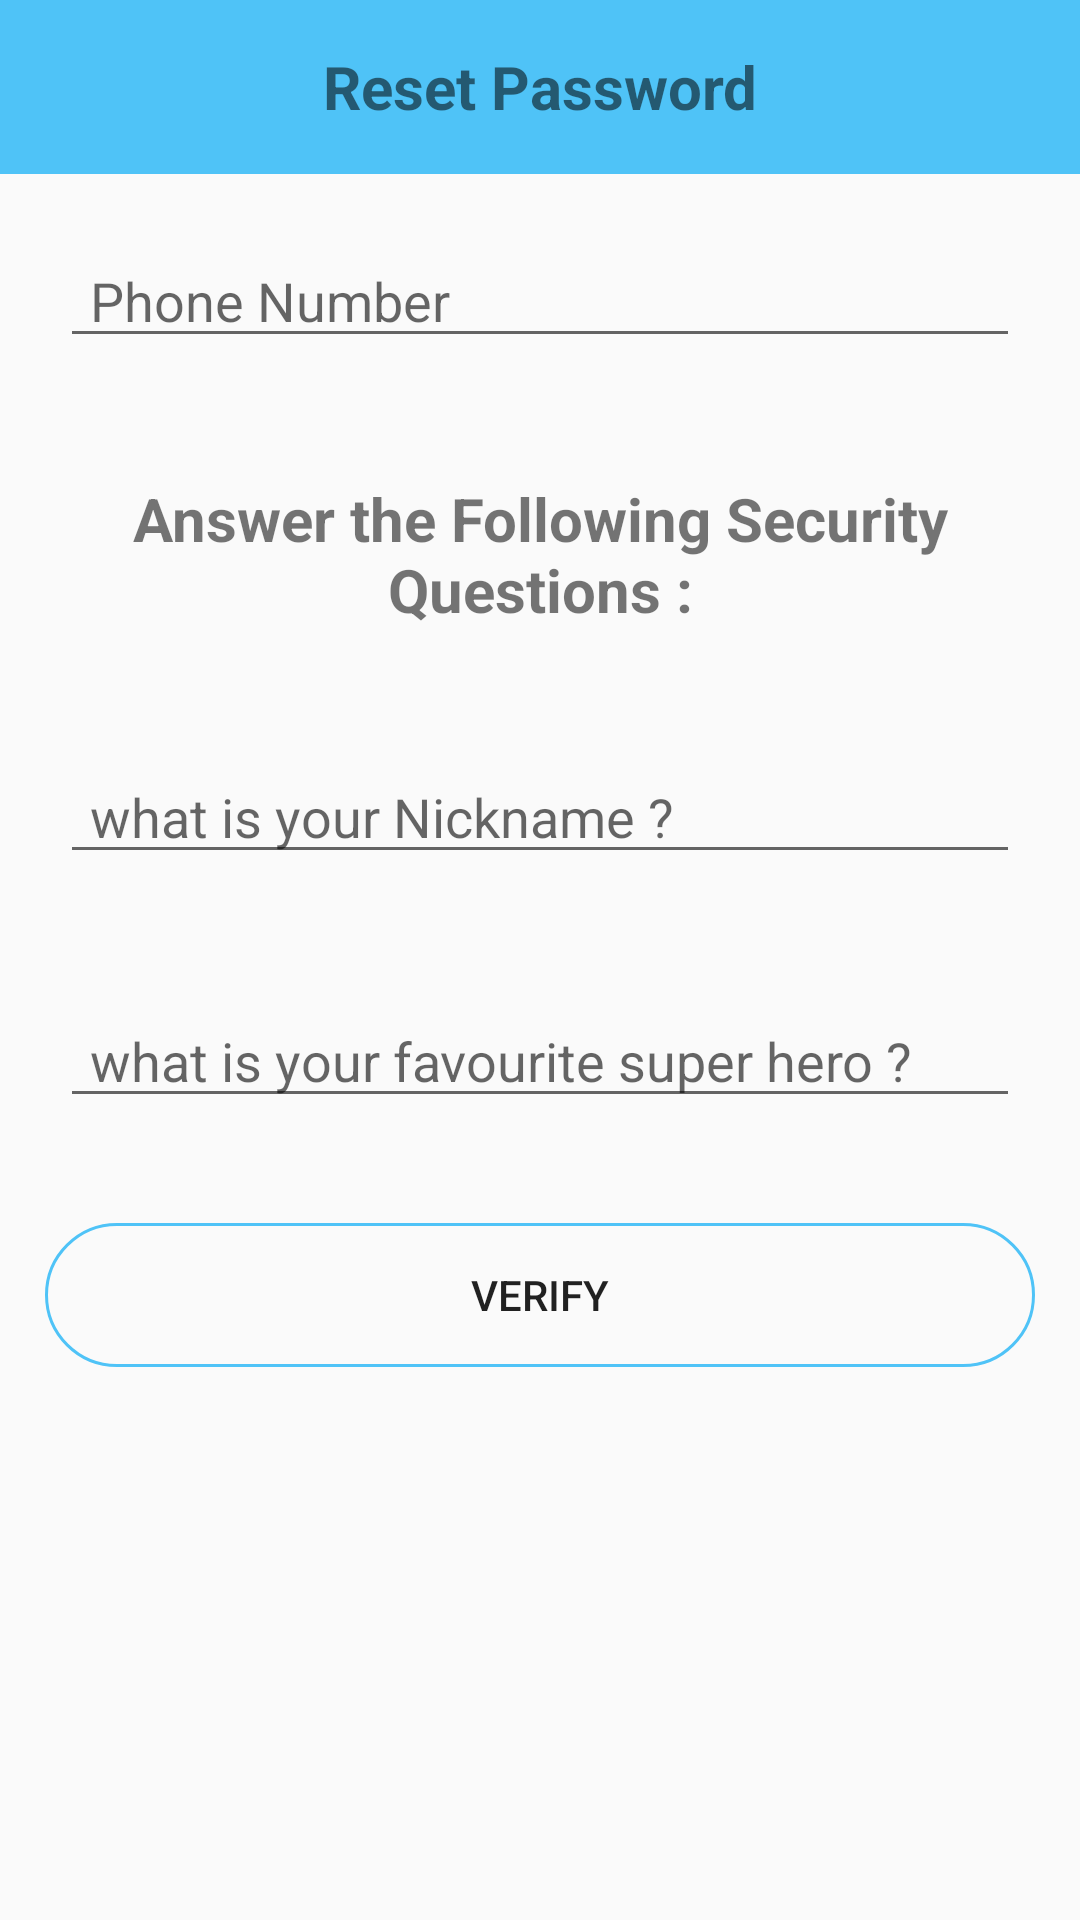

Android layout source for this screen:
<!-- AndroidManifest.xml: application theme AppTheme -->
<!-- res/layout/activity_reset_password.xml -->
<?xml version="1.0" encoding="utf-8"?>
<LinearLayout xmlns:android="http://schemas.android.com/apk/res/android"
    xmlns:app="http://schemas.android.com/apk/res-auto"
    xmlns:tools="http://schemas.android.com/tools"
    android:orientation="vertical"
    android:layout_width="match_parent"
    android:layout_height="match_parent"
    tools:context=".Buyers.ResetPasswordActivity">

    <LinearLayout
        android:layout_width="match_parent"
        android:layout_height="58dp"
        android:background="@color/colorPrimary"
        android:gravity="center"
        android:orientation="vertical"
        android:padding="8dp"
        app:layout_constraintBottom_toBottomOf="parent"
        app:layout_constraintEnd_toEndOf="parent"
        app:layout_constraintStart_toStartOf="parent"
        app:layout_constraintTop_toTopOf="parent"
        app:layout_constraintVertical_bias="0.0">

        <TextView
            android:id="@+id/page_title"
            android:layout_width="match_parent"
            android:layout_height="wrap_content"
            android:text="Reset Password"
            android:gravity="center"
            android:textSize="20sp"
            android:textStyle="bold"
            />


    </LinearLayout>

    <EditText
        android:id="@+id/question_Phone"
        android:layout_width="match_parent"
        android:layout_height="wrap_content"
        android:ems="10"
        android:layout_margin="20dp"
        android:hint="Phone Number"
        android:paddingStart="10dp"
        android:inputType="phone" />

    <TextView
        android:id="@+id/question_title"
        android:layout_width="match_parent"
        android:layout_height="wrap_content"
        android:text="Answer the Following Security Questions :"
        android:textAlignment="center"
        android:textSize="20sp"
        android:layout_marginTop="20dp"
        android:layout_marginBottom="20dp"
        android:textStyle="bold"
        />

    <EditText
        android:id="@+id/question_nickname"
        android:layout_width="match_parent"
        android:layout_height="wrap_content"
        android:ems="10"

        android:layout_margin="20dp"
        android:hint="what is your Nickname ?"
        android:paddingStart="10dp"
        android:inputType="textPersonName" />

    <EditText
        android:id="@+id/question_hero"
        android:layout_width="match_parent"
        android:layout_height="wrap_content"
        android:ems="10"
        android:inputType="textPersonName"

        android:layout_margin="20dp"
        android:hint="what is your favourite super hero ?"
        android:paddingStart="10dp"
        />

    <Button
        android:id="@+id/verify"
        android:layout_width="match_parent"
        android:layout_height="wrap_content"
        android:layout_below="@+id/settings_address"
        android:text="Verify"
        android:background="@drawable/input_design"
        android:layout_margin="15dp"
        android:padding="10dp"/>

</LinearLayout>
<!-- resources referenced by this layout -->
<resources>
  <color name="colorPrimary">#4FC3F7</color>
  <!-- drawable input_design (drawable) -->
  <?xml version="1.0" encoding="utf-8"?>
  <shape xmlns:android="http://schemas.android.com/apk/res/android">
  
      <stroke
          android:width="1dp"
          android:color="@color/colorPrimary" />
      <corners android:radius="120dp" />
  </shape>
  <style name="AppTheme" parent="Theme.AppCompat.Light.NoActionBar">
          
          <item name="colorPrimary">@color/colorPrimary</item>
          <item name="colorPrimaryDark">@color/colorPrimaryDark</item>
          <item name="colorAccent">@color/colorAccent</item>
  
      </style>
  <color name="colorPrimaryDark">#4FC3F7</color>
  <color name="colorAccent">#4FC3F7</color>
</resources>
